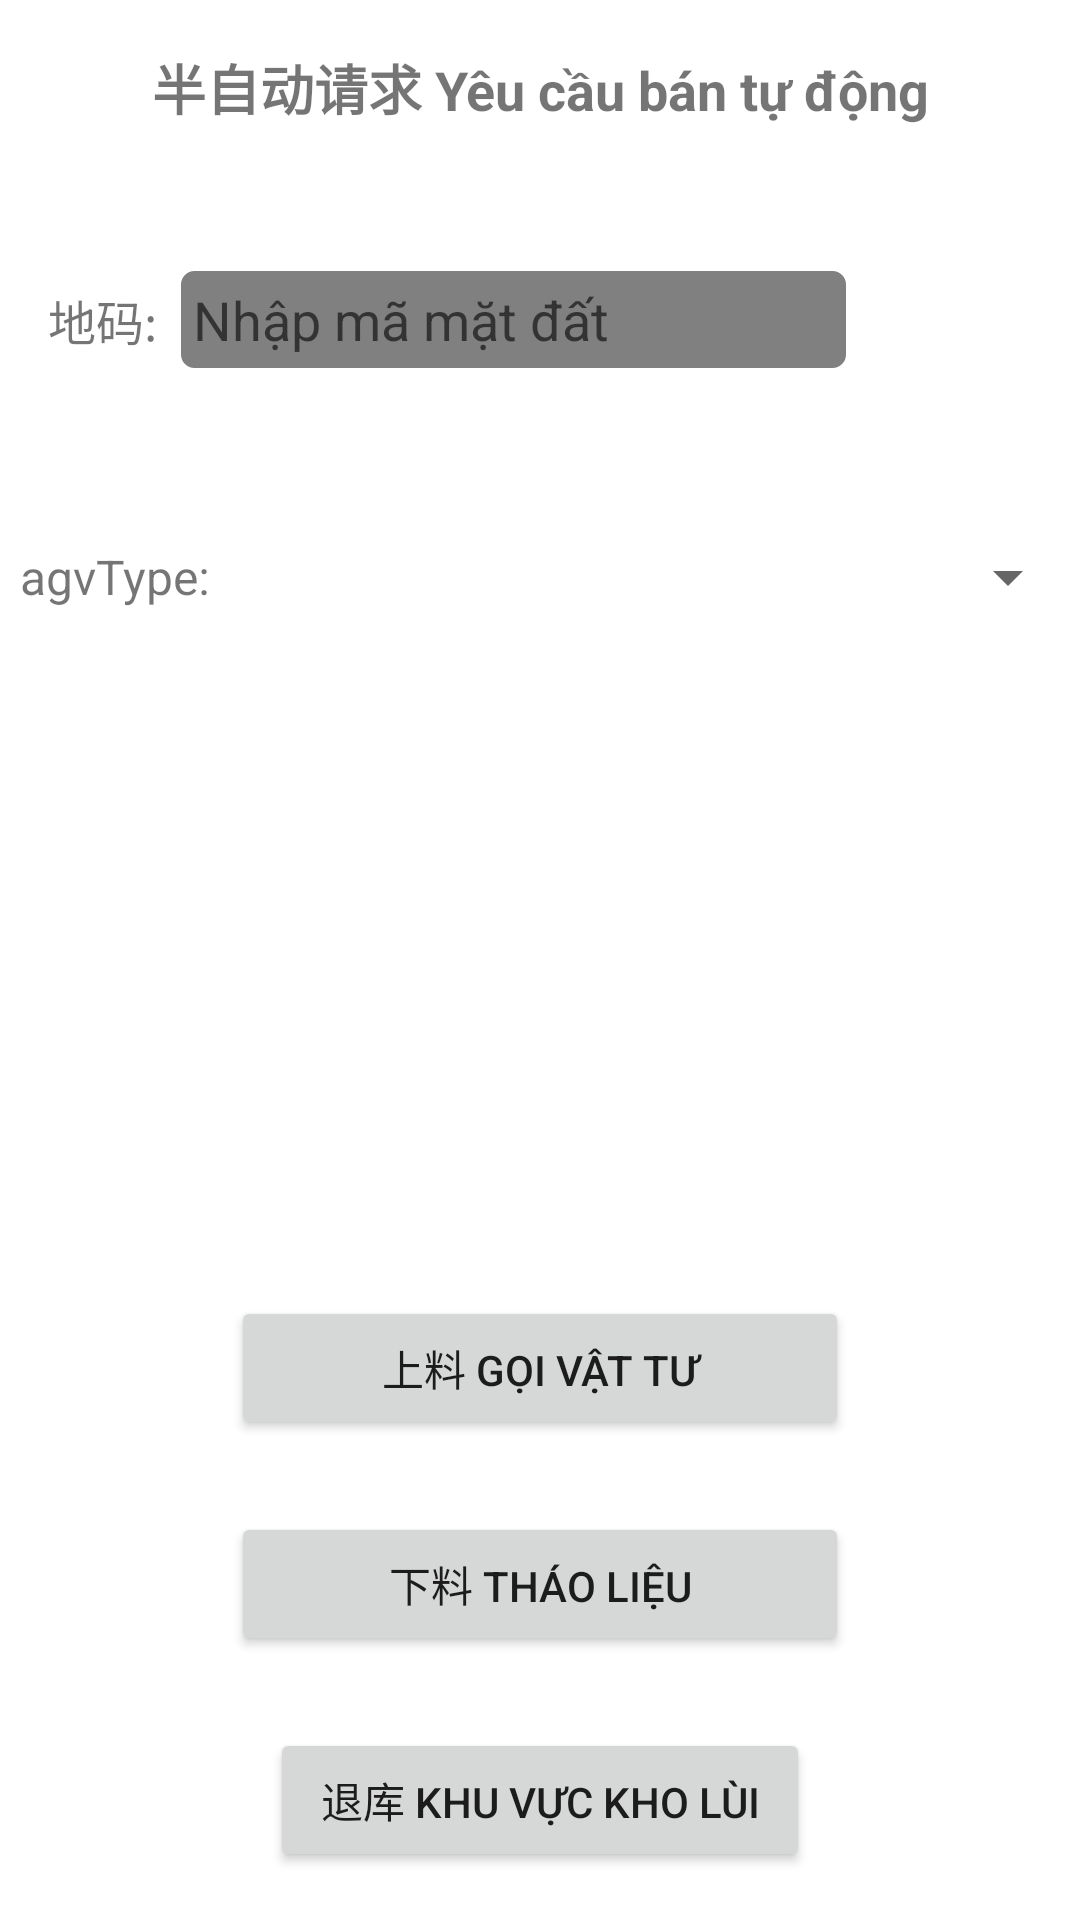

Layout XML and referenced resources for this Android screen:
<!-- AndroidManifest.xml: application theme Theme.GdlPda -->
<!-- res/layout/activity_half_automatic.xml -->
<?xml version="1.0" encoding="utf-8"?>
<androidx.constraintlayout.widget.ConstraintLayout xmlns:android="http://schemas.android.com/apk/res/android"
    xmlns:app="http://schemas.android.com/apk/res-auto"
    xmlns:tools="http://schemas.android.com/tools"
    android:layout_width="match_parent"
    android:layout_height="match_parent"
    android:focusableInTouchMode="true"
    android:focusedByDefault="false"
    tools:context=".CallTrolleyActivity">

    
    <LinearLayout
        android:id="@+id/top_nav"
        android:layout_width="0dp"
        android:layout_height="wrap_content"
        android:orientation="horizontal"
        android:padding="16dp"
        app:layout_constraintEnd_toEndOf="parent"
        app:layout_constraintStart_toStartOf="parent"
        app:layout_constraintTop_toTopOf="parent">

        

        <TextView
            android:id="@+id/info_text"
            android:layout_width="0dp"
            android:layout_height="wrap_content"
            android:layout_weight="1"
            android:gravity="center"
            android:text="半自动请求 Yêu cầu bán tự động"
            android:textSize="18sp"
            android:textStyle="bold" />

    </LinearLayout>

    
    <LinearLayout
        android:id="@+id/ground_code_section"
        android:layout_width="0dp"
        android:layout_height="wrap_content"
        android:layout_marginTop="16dp"
        android:orientation="horizontal"
        android:padding="16dp"
        app:layout_constraintEnd_toEndOf="parent"
        app:layout_constraintStart_toStartOf="parent"
        app:layout_constraintTop_toBottomOf="@id/top_nav">


        <TextView
            android:id="@+id/ground_code_label"
            android:layout_width="wrap_content"
            android:layout_height="wrap_content"
            android:layout_marginEnd="8dp"
            android:text="地码:"
            android:textSize="16sp"
            app:layout_constraintWidth_percent="0.8" />

        <EditText
            android:id="@+id/ground_code_input"
            android:layout_width="0dp"
            android:layout_height="wrap_content"
            android:layout_marginEnd="8dp"
            android:layout_weight="1"

            android:background="@drawable/item_border"
            android:hint="Nhập mã mặt đất"
            android:inputType="text"
            tools:ignore="TouchTargetSizeCheck" />

        <ImageButton
            android:id="@+id/ground_code_scan"
            android:layout_width="54dp"
            android:layout_height="54dp"
            android:background="?attr/selectableItemBackgroundBorderless"
            android:contentDescription="Scan QR Code"
            android:src="@drawable/ic_qr_scan"
            tools:ignore="TouchTargetSizeCheck" />
    </LinearLayout>

    <LinearLayout
        android:id="@+id/agvTpye_section"
        android:layout_width="match_parent"
        android:layout_height="wrap_content"
        android:orientation="horizontal"
        app:layout_constraintTop_toBottomOf="@+id/ground_code_section">

        <TextView
            android:id="@+id/agvType_label"
            android:layout_width="130dp"
            android:layout_height="match_parent"
            android:layout_marginEnd="8dp"
            android:layout_weight="1"
            android:gravity="center_horizontal|center_vertical"
            android:text="agvType:"
            android:textSize="16sp"
            app:layout_constraintWidth_percent="0.8" />

        <Spinner
            android:id="@+id/agvType_spinner"
            android:layout_width="275dp"
            android:layout_height="64dp" />

    </LinearLayout>

    <FrameLayout
        android:id="@+id/frameLayout"
        android:layout_width="match_parent"
        android:layout_height="match_parent"
        tools:layout_editor_absoluteX="0dp"
        tools:layout_editor_absoluteY="-31dp">

        <ProgressBar
            android:id="@+id/progress_bar"
            android:layout_width="wrap_content"
            android:layout_height="wrap_content"
            android:layout_gravity="center"
            android:visibility="gone" />

    </FrameLayout>

    <Button
        android:id="@+id/back_button"
        android:layout_width="0dp"
        android:layout_height="wrap_content"
        android:layout_margin="16dp"
        android:text="退库 Khu vực kho lùi"
        app:layout_constraintBottom_toBottomOf="parent"
        app:layout_constraintEnd_toEndOf="parent"
        app:layout_constraintStart_toStartOf="parent"
        app:layout_constraintWidth_percent="0.5" />

    <Button
        android:id="@+id/send_button"
        android:layout_width="206dp"
        android:layout_height="wrap_content"
        android:layout_marginBottom="24dp"
        android:text="下料 Tháo liệu"
        app:layout_constraintBottom_toTopOf="@+id/back_button"
        app:layout_constraintEnd_toEndOf="parent"
        app:layout_constraintStart_toStartOf="parent"
        app:layout_constraintWidth_percent="0.5" />

    <Button
        android:id="@+id/call_button"
        android:layout_width="206dp"
        android:layout_height="wrap_content"
        android:layout_marginBottom="24dp"
        android:text="上料 Gọi vật tư"
        app:layout_constraintBottom_toTopOf="@+id/send_button"
        app:layout_constraintEnd_toEndOf="parent"
        app:layout_constraintStart_toStartOf="parent"
        app:layout_constraintWidth_percent="0.5" />

</androidx.constraintlayout.widget.ConstraintLayout>
<!-- resources referenced by this layout -->
<resources>
  <!-- drawable ic_qr_scan (drawable) -->
  <vector xmlns:android="http://schemas.android.com/apk/res/android"
      android:width="24dp"
      android:height="24dp"
      android:viewportWidth="24"
      android:viewportHeight="24">
      
      <path
          android:fillColor="#FFFFFF"
          android:pathData="M3,3h4V1H1v6h2V3z" />
      
      <path
          android:fillColor="#FFFFFF"
          android:pathData="M17,1v2h4v4h2V1H17z" />
      
      <path
          android:fillColor="#FFFFFF"
          android:pathData="M3,17H1v6h6v-2H3v-4z" />
      
      <path
          android:fillColor="#FFFFFF"
          android:pathData="M21,21h-4v2h6v-6h-2V21z" />
      <path
          android:fillColor="#FFFFFF"
          android:pathData="M1,12h22v1H1z" />
  </vector>
  <!-- drawable item_border (drawable) -->
  <shape xmlns:android="http://schemas.android.com/apk/res/android">
      <solid android:color="@color/grey" />
      <stroke
          android:width="1dp"
          android:color="@color/grey" /> 
      <corners android:radius="4dp" />
      <padding
          android:left="4dp"
          android:top="4dp"
          android:right="4dp"
          android:bottom="4dp" />
  </shape>
  <style name="Theme.GdlPda" parent="Theme.MaterialComponents.DayNight.NoActionBar">
          
          <item name="colorPrimary">@color/purple_500</item>
          <item name="colorPrimaryVariant">@color/purple_700</item>
          <item name="colorOnPrimary">@color/white</item>
          
          <item name="colorSecondary">@color/teal_200</item>
          <item name="colorSecondaryVariant">@color/teal_700</item>
          <item name="colorOnSecondary">@color/black</item>
          
          <item name="android:statusBarColor">?attr/colorPrimaryVariant</item>
          
      </style>
  <color name="grey">#FF808080</color>
  <color name="purple_500">#FF6200EE</color>
  <color name="purple_700">#FF3700B3</color>
  <color name="white">#FFFFFFFF</color>
  <color name="teal_200">#FF03DAC5</color>
  <color name="teal_700">#FF018786</color>
  <color name="black">#FF000000</color>
</resources>
